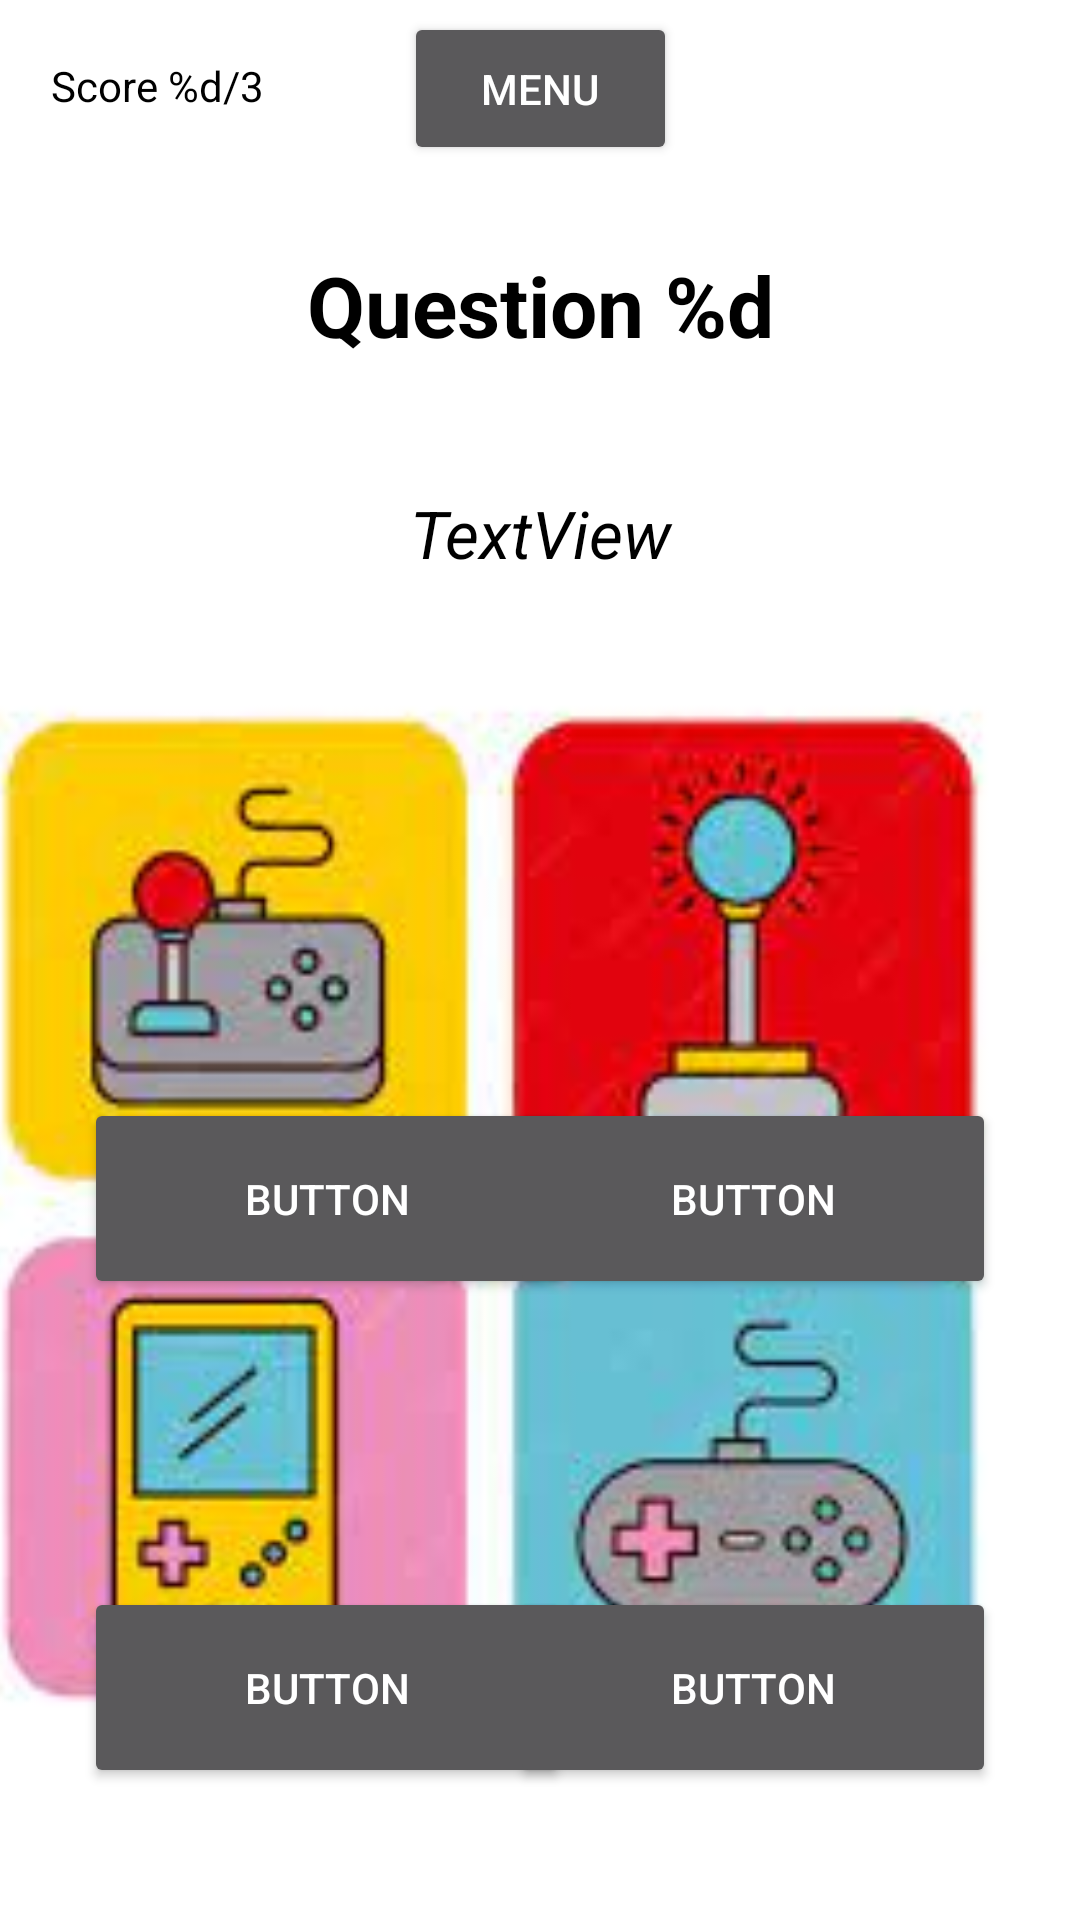

Android layout source for this screen:
<!-- AndroidManifest.xml: application theme Theme.MyApplication -->
<!-- res/layout/activity_game_serie.xml -->
<?xml version="1.0" encoding="utf-8"?>
<androidx.constraintlayout.widget.ConstraintLayout xmlns:android="http://schemas.android.com/apk/res/android"
    xmlns:app="http://schemas.android.com/apk/res-auto"
    xmlns:tools="http://schemas.android.com/tools"
    android:layout_width="match_parent"
    android:layout_height="match_parent"
    android:background="@color/white"
    tools:context=".GameSerieActivity">

    <ImageView
        android:id="@+id/imageView2"
        android:layout_width="394dp"
        android:layout_height="386dp"
        android:layout_marginBottom="44dp"
        app:layout_constraintBottom_toBottomOf="parent"
        app:layout_constraintEnd_toEndOf="parent"
        app:layout_constraintHorizontal_bias="1.0"
        app:layout_constraintStart_toStartOf="parent"
        app:srcCompat="@drawable/background3" />

    <TextView
        android:id="@+id/questionNbr"
        android:layout_width="match_parent"
        android:layout_height="wrap_content"
        android:layout_marginStart="16dp"
        android:layout_marginTop="28dp"
        android:layout_marginEnd="16dp"
        android:gravity="center"
        android:text="Question %d"
        android:textColor="@color/black"
        android:textSize="28dp"
        android:textStyle="bold"
        app:layout_constraintBottom_toTopOf="@+id/question"
        app:layout_constraintEnd_toEndOf="parent"
        app:layout_constraintHorizontal_bias="0.0"
        app:layout_constraintStart_toStartOf="parent"
        app:layout_constraintTop_toBottomOf="@+id/menuBtn"
        app:layout_constraintVertical_bias="0.0" />

    <TextView
        android:id="@+id/question"
        android:layout_width="match_parent"
        android:layout_height="wrap_content"
        android:layout_marginStart="16dp"
        android:layout_marginEnd="16dp"
        android:gravity="center"
        android:text="TextView"
        android:textColor="@color/black"
        android:textSize="22dp"
        android:textStyle="italic"
        app:layout_constraintBottom_toTopOf="@+id/imageView2"
        app:layout_constraintEnd_toEndOf="parent"
        app:layout_constraintHorizontal_bias="0.0"
        app:layout_constraintStart_toStartOf="parent"
        app:layout_constraintTop_toTopOf="parent"
        app:layout_constraintVertical_bias="0.902" />

    <Button
        android:id="@+id/menuBtn"
        android:layout_width="91dp"
        android:layout_height="51dp"
        android:layout_marginTop="4dp"
        android:text="Menu"
        app:layout_constraintEnd_toEndOf="parent"
        app:layout_constraintStart_toStartOf="parent"
        app:layout_constraintTop_toTopOf="parent" />

    <Button
        android:id="@+id/AnsA"
        android:layout_width="162dp"
        android:layout_height="67dp"
        android:layout_marginStart="28dp"
        android:text="Button"
        app:layout_constraintBottom_toBottomOf="@+id/AnsB"
        app:layout_constraintStart_toStartOf="parent"
        app:layout_constraintTop_toTopOf="@+id/AnsB"
        app:layout_constraintVertical_bias="0.0" />

    <Button
        android:id="@+id/AnsB"
        android:layout_width="162dp"
        android:layout_height="67dp"
        android:layout_marginEnd="28dp"
        android:layout_marginBottom="96dp"
        android:text="Button"
        app:layout_constraintBottom_toTopOf="@+id/AnsD"
        app:layout_constraintEnd_toEndOf="@+id/imageView2" />

    <Button
        android:id="@+id/AnsC"
        android:layout_width="162dp"
        android:layout_height="67dp"
        android:layout_marginBottom="44dp"
        android:text="Button"
        app:layout_constraintBottom_toBottomOf="parent"
        app:layout_constraintEnd_toEndOf="@+id/AnsA"
        app:layout_constraintStart_toStartOf="@+id/AnsA"
        app:layout_constraintTop_toTopOf="@+id/AnsD" />

    <Button
        android:id="@+id/AnsD"
        android:layout_width="162dp"
        android:layout_height="67dp"
        android:layout_marginBottom="44dp"
        android:text="Button"
        app:layout_constraintBottom_toBottomOf="parent"
        app:layout_constraintEnd_toEndOf="@+id/AnsB"
        app:layout_constraintHorizontal_bias="1.0"
        app:layout_constraintStart_toStartOf="@+id/AnsB" />

    <TextView
        android:id="@+id/scoreText"
        android:layout_width="wrap_content"
        android:layout_height="wrap_content"
        android:layout_marginStart="17dp"
        android:layout_marginTop="19dp"
        android:text="Score %d/3"
        android:textColor="@color/black"
        app:layout_constraintStart_toStartOf="parent"
        app:layout_constraintTop_toTopOf="parent" />


</androidx.constraintlayout.widget.ConstraintLayout>
<!-- resources referenced by this layout -->
<resources>
  <!-- drawable background3: jpg bitmap (drawable, 8280 bytes) -->
  <style name="Theme.MyApplication" parent="Theme.MaterialComponents.NoActionBar">
          
          <item name="colorPrimary">@color/purple_500</item>
          <item name="colorPrimaryVariant">@color/purple_700</item>
          <item name="colorOnPrimary">@color/white</item>
          
          <item name="colorSecondary">@color/teal_200</item>
          <item name="colorSecondaryVariant">@color/teal_700</item>
          <item name="colorOnSecondary">@color/white</item>
          
          <item name="android:statusBarColor">?attr/colorPrimaryVariant</item>
          
      </style>
  <!-- not gathered from this repository: default colours our renderer supplied (Android Studio template values) -->
  <color name="purple_500">#FF6200EE</color>
  <color name="purple_700">#FF3700B3</color>
  <color name="teal_200">#FF03DAC5</color>
  <color name="teal_700">#FF018786</color>
  <color name="black">#FF000000</color>
  <color name="white">#FFFFFFFF</color>
</resources>
